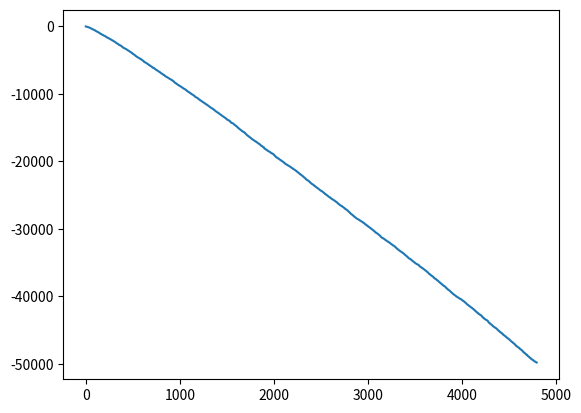

This figure's Python source:
import sympy
import matplotlib.pyplot as plt

ps = list(sympy.primerange(0, 100000))
psum = 0
psum_list = [0]
fuk = 1
for p in ps:
       psum+= p * fuk
       fuk *= -1
       psum_list.append(psum)
print(psum_list)
#plt.plot([abs(x) for x in psum_list])
#plt.show()
print(psum_list[1::2])
plt.plot(psum_list[::2])
